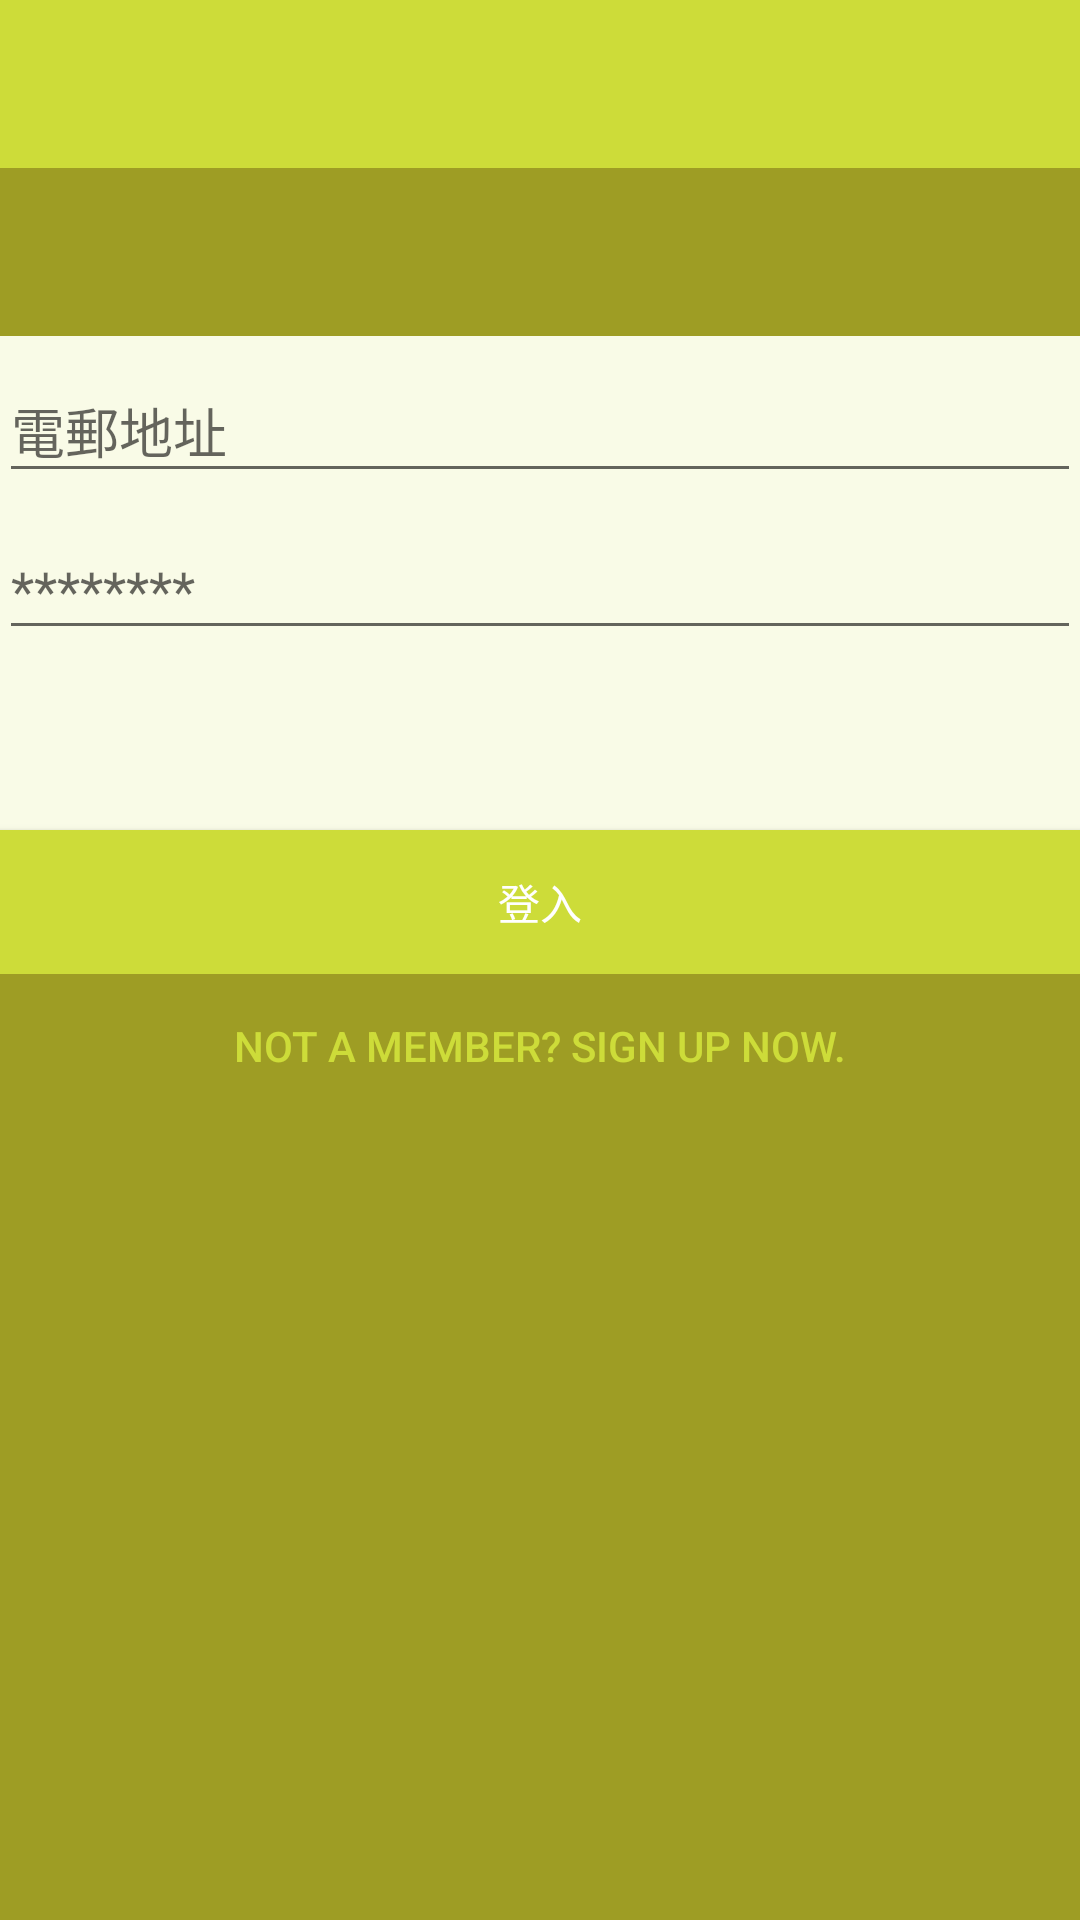

Android layout source for this screen:
<!-- AndroidManifest.xml: application theme MyTheme -->
<!-- res/layout/activity_main.xml -->
<LinearLayout xmlns:android="http://schemas.android.com/apk/res/android"
    xmlns:tools="http://schemas.android.com/tools"
    xmlns:app="http://schemas.android.com/apk/res-auto"
    android:layout_width="match_parent"
    android:layout_height="match_parent"
    tools:context=".MainActivity"
    android:orientation="vertical">

    <include layout="@layout/toolbar"/>


    <ScrollView
        android:layout_width="match_parent"
        android:layout_height="match_parent">

    <LinearLayout
        android:layout_width="match_parent"
        android:layout_height="match_parent"
        android:orientation="vertical">

    <LinearLayout
        android:layout_width="match_parent"
        android:layout_height="wrap_content"
        android:layout_marginTop="?attr/actionBarSize"
        android:layout_marginLeft="@dimen/activity_vertical_margin"
        android:layout_marginRight="@dimen/activity_vertical_margin"
        android:orientation="vertical"
        android:background="@color/lime_50"
        android:padding="@dimen/activity_vertical_margin">

    <android.support.design.widget.TextInputLayout
        android:id="@+id/input_email_layout"
        android:layout_width="match_parent"
        android:layout_height="wrap_content"
        android:background="@color/lime_50">

        <EditText
            android:id="@+id/input_email"
            android:layout_width="match_parent"
            android:layout_height="wrap_content"
            android:singleLine="true"
            android:inputType="textEmailAddress"
            android:hint="@string/hint_email"/>
    </android.support.design.widget.TextInputLayout>
    <android.support.design.widget.TextInputLayout
        android:id="@+id/input_password_layout"
        android:layout_width="match_parent"
        android:layout_height="wrap_content"
        android:background="@color/lime_50"
        android:layout_marginTop="@dimen/activity_horizontal_margin">

        <EditText
            android:id="@+id/input_password"
            android:layout_width="match_parent"
            android:layout_height="wrap_content"
            android:singleLine="true"
            android:inputType="textPassword"
            android:hint="@string/hint_password"/>
    </android.support.design.widget.TextInputLayout>


    <Button
        android:id="@+id/btn_login"
        android:layout_width="match_parent"
        android:layout_height="wrap_content"
        android:layout_marginTop="60dp"
        android:text="@string/txt_login"
        android:background="@color/lime_500"
        android:textColor="#ffffff"/>
    </LinearLayout>
    <Button
        android:id="@+id/btn_register"
        android:layout_width="match_parent"
        android:layout_height="wrap_content"
        android:layout_marginTop="@dimen/activity_horizontal_margin"
        android:text="@string/txt_register"
        android:background="@color/tranparent"
        android:textColor="@color/lime_500"/>

    </LinearLayout>
    </ScrollView>
</LinearLayout>
<!-- res/layout/toolbar.xml (included above) -->
<?xml version="1.0" encoding="utf-8"?>
<android.support.v7.widget.Toolbar
    xmlns:android="http://schemas.android.com/apk/res/android"
    android:id="@+id/toolbar"
    android:layout_width="match_parent"
    android:layout_height="wrap_content"
    android:minHeight="?attr/actionBarSize"
    android:background="@color/lime_500" />
<!-- resources referenced by this layout -->
<resources>
  <item name="lime_50" type="color">#F9FBE7</item>
  <item name="lime_500" type="color">#CDDC39</item>
  <item name="tranparent" type="color">#00000000</item>
  <string name="hint_email">電郵地址</string>
  <string name="hint_password">********</string>
  <string name="txt_login">登入</string>
  <string name="txt_register">Not a member? Sign up now.</string>
  <style name="MyTheme" parent="MyTheme.Base">
  
      </style>
  <style name="MyTheme.Base" parent="Theme.AppCompat.Light.NoActionBar">
          <item name="android:windowNoTitle">true</item>
          <item name="android:windowActionBar">false</item>
          <item name="android:colorPrimary">@color/lime_500</item>
          <item name="android:colorPrimaryDark">@color/lime_500</item>
          <item name="android:windowBackground">@color/lime_800</item>
          <item name="android:textColorPrimary">@color/textColorPrimary</item>
      </style>
  <item name="lime_800" type="color">#9E9D24</item>
  <item name="textColorPrimary" type="color">#000000</item>
</resources>
